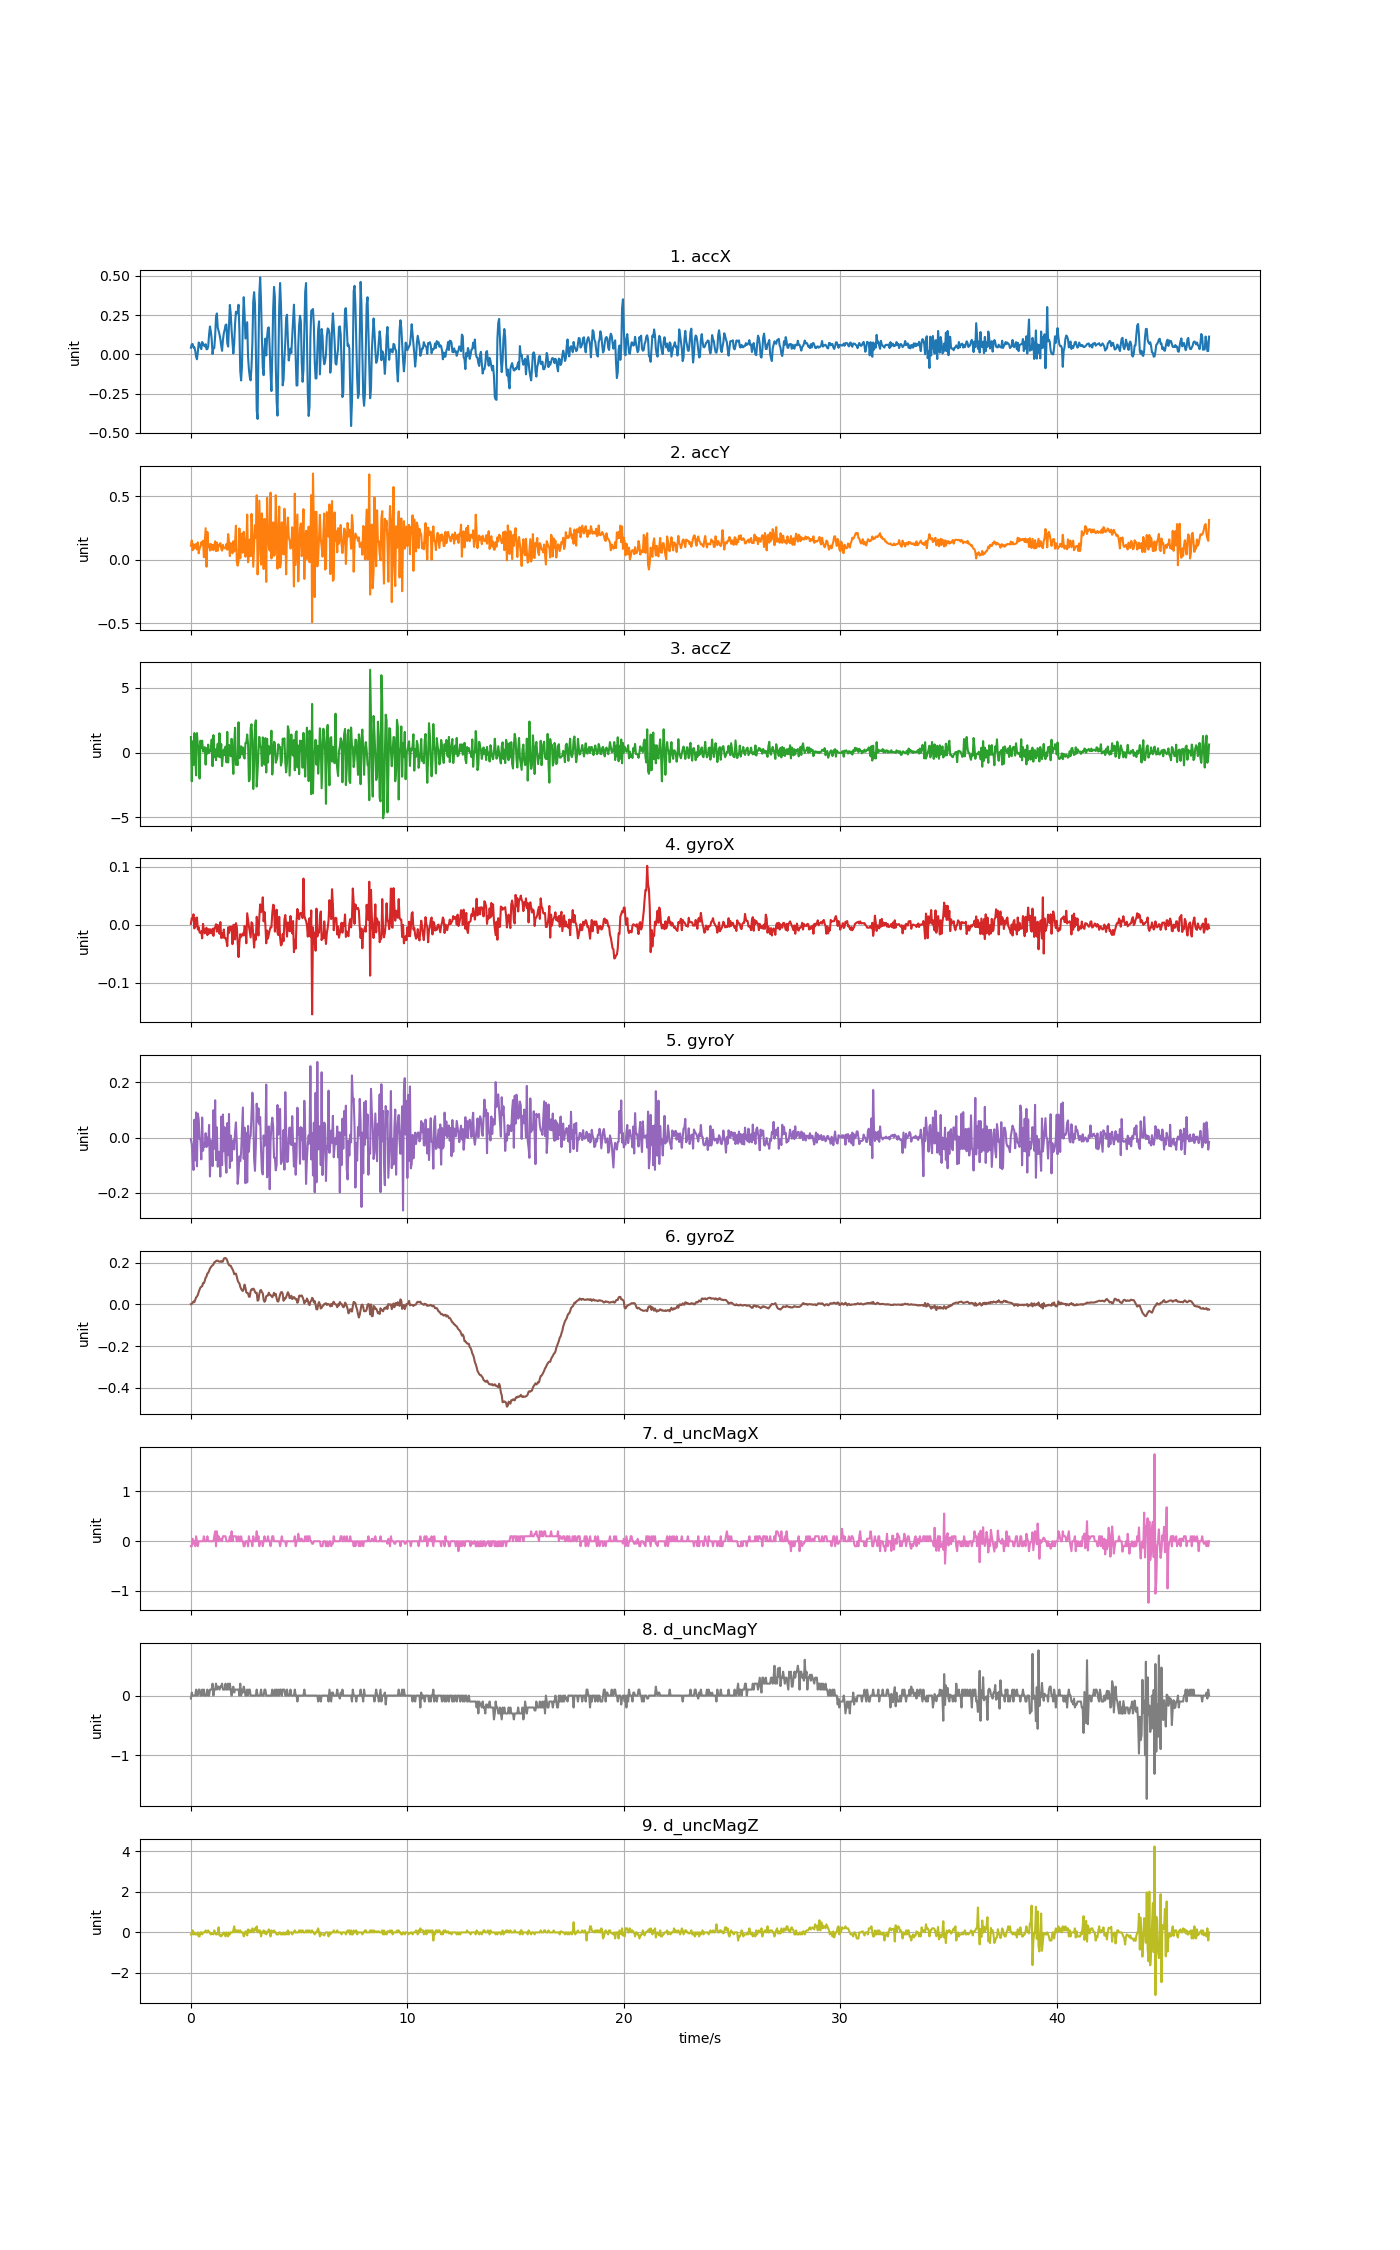

The file beside this chart, header and first rows:
accX, accY, accZ, gyroX, gyroY, gyroZ, d_uncMagX, d_uncMagY, d_uncMagZ
0.0419, 0.1098, 1.191, 0.001643, -0.006463, 0.001063, -0.1, -0.05, -0.1
0.06357, 0.1526, -2.218, 0.01142, -0.02357, 0.002896, -0.1, 0.05, -0.1
0.0656, 0.07542, 0.8629, 0.009584, -0.07793, 0.007782, 0.05, 0.0, 0.09999
0.04322, 0.1229, -0.9675, 0.01814, -0.1176, 0.0145, -0.05, 0.0, -0.09999
0.04573, 0.08739, 1.5, -0.006298, 0.0644, 0.01084, 0.0, 0.0, 0.0
0.02203, 0.1167, -0.2863, 0.01142, -0.08282, 0.02244, -0.1, 0.0, -0.1
-0.01556, 0.1249, -1.762, -0.002633, 0.09066, 0.03344, 0.1, 0.1, -0.1
-0.03148, 0.08224, 1.497, 0.01264, -0.1042, 0.03833, 0.0, 0.0, -0.09999
0.01496, 0.1375, 0.4954, -0.008131, 0.08639, 0.04566, -0.1, 0.0, 0.0
0.07542, 0.05088, 0.5157, -0.003855, 0.06501, 0.05971, 0.0, 0.1, -0.2
0.06895, 0.08906, -2.004, -0.01302, -0.005852, 0.07131, 0.0, 0.1, -0.2
0.04453, 0.1047, 0.912, -0.01424, -0.005241, 0.08109, 0.0, 0.0, 0.0
0.03316, 0.1387, 0.3852, -0.01118, -0.07916, 0.08536, 0.0, 0.0, 0.0
0.07829, 0.1162, 0.9108, -0.0234, 0.07234, 0.08719, 0.0, 0.1, -0.09999
0.06919, 0.151, 0.07637, 0.001643, -0.048, 0.1025, 0.0, 0.0, 0.0
0.05638, 0.01951, 0.1255, -0.009352, -0.02112, 0.1025, 0.1, 0.1, 0.0
0.05052, 0.1293, 0.4128, -0.01485, -0.03273, 0.1135, 0.0, 0.0, 0.0
0.06428, 0.2491, -0.9328, -0.00752, 0.01553, 0.1287, 0.0, 0.0, 0.09999
0.03196, -0.05513, 0.3314, -0.005076, -0.03456, 0.1342, 0.0, 0.0, 0.0
0.0334, 0.2197, -0.08045, -0.0179, -0.0003543, 0.1489, 0.1, 0.1, 0.0
0.05231, 0.09864, 0.6055, -0.00752, -0.02815, 0.1519, 0.0, 0.0, 0.1
0.1271, 0.1222, -0.02778, -0.01516, 0.04546, 0.1611, 0.0, 0.0, 0.0
0.1771, 0.07278, 0.1829, -0.00752, -0.1409, 0.1721, 0.0, 0.1, 0.0
0.1456, 0.1253, 0.09912, -0.01363, -0.01013, 0.1788, 0.0, 0.1, -0.1
0.0978, 0.07973, 1.002, -0.01485, -0.01746, 0.1843, 0.0, 0.1, -0.05
0.002155, 0.1173, -1.05, -0.006909, -0.1036, 0.188, 0.0, 0.2, -0.04999
0.04082, 0.07566, 1.343, -0.01913, 0.09861, 0.1917, 0.0, 0.0, -0.1
0.04022, 0.1135, -0.3582, -0.005687, -0.04067, 0.2026, 0.1, 0.1, 0.1
0.1176, 0.1452, 0.2559, -0.005076, 0.1346, 0.2045, 0.2, 0.1, 0.0
0.2387, 0.06812, -0.5892, 0.001032, -0.0816, 0.2088, -0.1, 0.2, -0.1
0.26, 0.135, 0.2314, -0.0118, 0.03691, 0.2106, 0.2, 0.1, -0.09999
0.1706, 0.07135, 0.6809, -0.0001894, -0.1054, 0.2106, 0.0, 0.15, -0.05
0.1477, 0.1195, -0.3175, -0.005076, -0.06877, 0.2069, 0.1, 0.15, 0.25
0.1271, 0.1077, 1.485, -0.01546, -0.05167, 0.2057, 0.0, 0.1, -0.15
0.09685, 0.1319, -0.3678, 0.004698, -0.1415, 0.2051, 0.05, 0.15, -0.15
0.05495, 0.08607, 0.6606, -0.02279, 0.07539, 0.2088, 0.05, 0.15, -0.2
0.02227, 0.07159, -1.048, -0.01424, -0.09993, 0.2051, 0.0, 0.2, -0.1
0.0917, 0.118, -0.1756, -0.02218, 0.08333, 0.2063, 0.1, 0.1, -0.09999
0.1338, 0.0905, 0.2308, -0.008131, -0.04983, 0.2204, 0.1, 0.1, 0.0
0.1557, 0.09266, -0.2049, -0.02279, 0.03691, 0.2228, 0.1, 0.1, -0.1
0.1865, 0.09062, 0.4582, -0.02279, -0.08526, 0.2228, 0.1, 0.2, -0.2
0.1897, 0.1239, -0.7556, -0.02768, -0.1274, 0.2198, 0.0, 0.1, 0.0
0.07159, 0.07889, 1.591, -0.03684, 0.05218, 0.21, 0.0, 0.1, -0.1
0.04932, 0.2027, -0.77, -0.004465, -0.06388, 0.1978, 0.0, 0.2, -0.2
0.1899, 0.14, 0.5863, -0.01424, 0.08517, 0.1886, 0.0, 0.1, 0.0
0.3144, 0.02897, -0.01221, -0.003244, -0.1103, 0.1868, 0.1, 0.2, -0.1
0.2581, 0.1314, -0.2863, -0.009352, 0.006976, 0.1862, 0.0, 0.1, 0.0
0.1529, 0.08356, 1.056, -0.003244, -0.08465, 0.177, 0.2, 0.0, 0.0
0.08164, 0.05136, -0.1918, -0.03348, -0.0141, 0.1694, 0.0, 0.1, 0.0
0.005387, 0.1466, -1.649, -0.0001894, -0.01013, 0.1605, 0.1, 0.15, 0.1
0.06728, 0.0656, 0.6989, -0.0001894, -0.04311, 0.1452, 0.1, 0.05, 0.3
0.1948, 0.1332, 1.909, -0.02523, 0.0198, 0.1471, 0.1, 0.1, 0.0
0.271, 0.2692, -0.9483, 0.002865, 0.05462, 0.1483, 0.1, 0.1, 0.09999
0.2594, -0.01676, -0.5521, -0.003244, -0.02051, 0.1333, 0.0, 0.1, 0.1
0.2678, -0.04705, -0.9711, -0.02829, -0.1677, 0.1159, 0.0, 0.1, 0.0
0.3154, -0.01401, 2.328, -0.05578, -0.1311, 0.1061, 0.1, 0.1, 0.1
0.1572, 0.2471, -0.4396, -0.03134, -0.06877, 0.1012, 0.0, 0.0, 0.0
-0.1064, 0.01125, -0.1966, -0.01607, -0.08465, 0.08475, 0.0, 0.2, 0.09999
-0.1664, 0.1456, 0.4762, -0.02096, -0.05411, 0.07498, 0.1, 0.0, 0.0
-0.07542, 0.2064, -0.1355, -0.0179, 0.02347, 0.06826, 0.0, 0.1, 0.0
... 1,117 more rows
